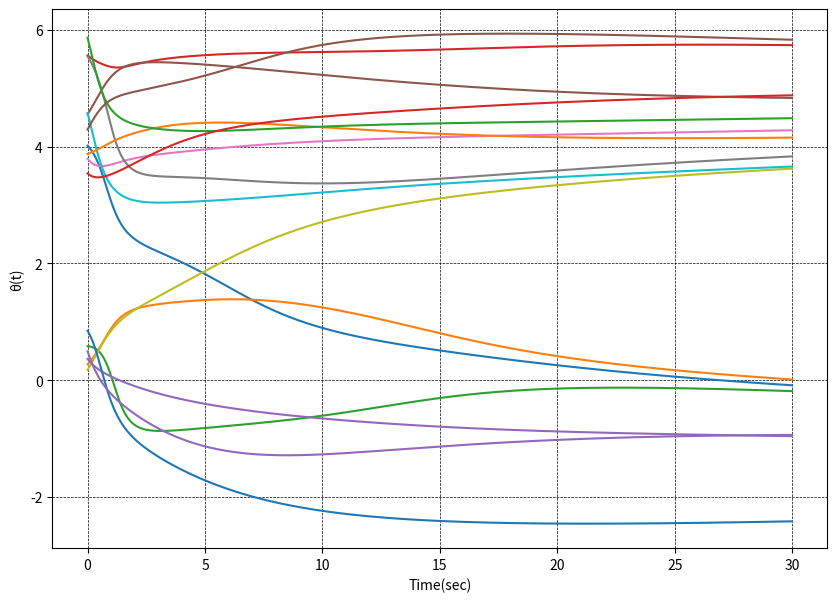
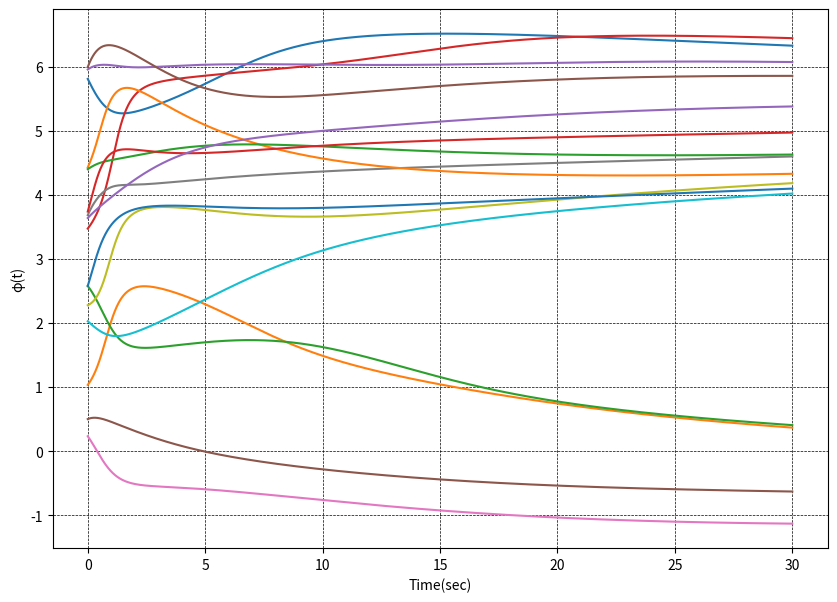
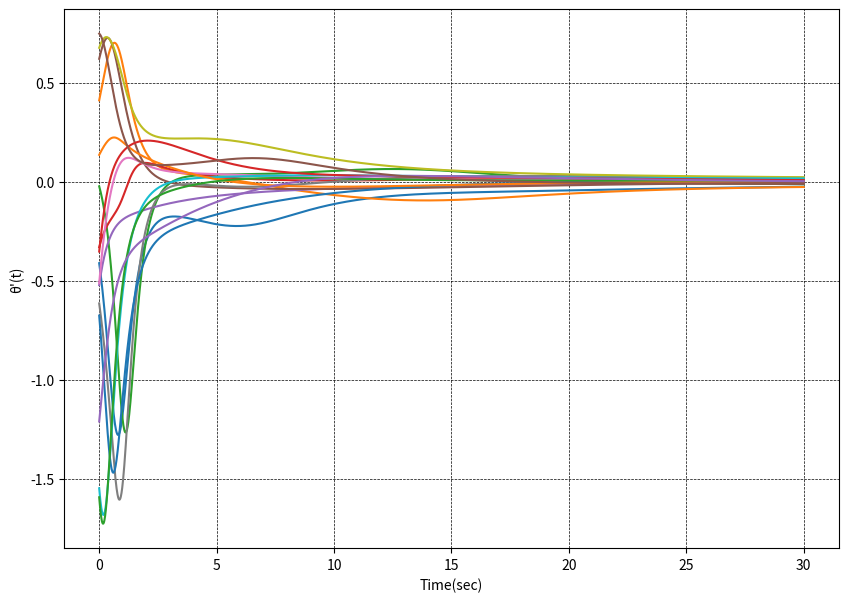
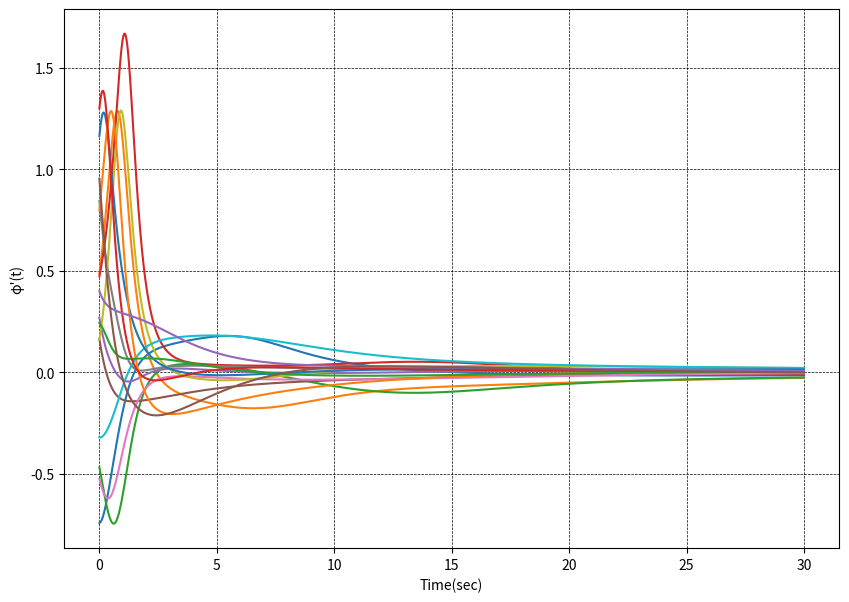

These charts were generated, in order, by the following Python code:
import numpy as np
import matplotlib.pyplot as plt
import math
from numpy import random


def diff_eqs(f, n):
    Y = np.zeros(2)
    if n != N-1:
        Y[0] = omega[0] + beta * \
            math.sin(f[n][1]-f[n][0]) + sigma * math.sin(f[n+1][1] - f[n][0])
        Y[1] = omega[1] + beta * \
            math.sin(f[n][0]-f[n][1]) + sigma * math.sin(f[n-1][0] - f[n][1])
    else:
        Y[0] = omega[0] + beta * \
            math.sin(f[n][1]-f[n][0]) + sigma * math.sin(f[0][1] - f[n][0])
        Y[1] = omega[1] + beta * \
            math.sin(f[n][0]-f[n][1]) + sigma * math.sin(f[n-1][0] - f[n][1])
    return Y


def solve_diffeqs(N, sigma, beta, omega, ND, dt):
    NT = int(ND/dt)
    INP = random.uniform(low=0, high=2*np.pi, size=(N, 2))
    RES = np.zeros((NT, N, 2))
    Phase = np.zeros((NT, N, 2))
    for i in range(NT):
        INP_Copy = INP
        for j in range(N):
            INP[j] += dt*diff_eqs(INP_Copy, j)
            Phase[i][j] = diff_eqs(INP_Copy, j)
        RES[i] = INP_Copy

    return (RES, Phase)


omega = np.array([-1/2, 1/2])
beta = 1/4
sigma = 1
N = 16
ND = 30
dt = 0.01
T_list = np.linspace(0, ND, num=int(ND/dt))
(res, phase) = solve_diffeqs(N, sigma, beta, omega, ND, dt)

plt.figure(figsize=(10, 7), dpi=100)
plt.grid(color='k', linestyle='--', linewidth=0.5)
for i in range(N):
    plt.plot(T_list, res[:, i, 0], label='Oscillator Number={i}')
plt.xlabel('Time(sec)')
plt.ylabel('θ(t)')
#plt.legend(loc=1)
plt.savefig('1')
plt.show()

plt.figure(figsize=(10, 7), dpi=100)
plt.grid(color='k', linestyle='--', linewidth=0.5)
for i in range(N):
    plt.plot(T_list, res[:, i, 1], label='Oscillator Number={i}')
plt.xlabel('Time(sec)')
plt.ylabel('φ(t)')
plt.savefig('2')
#plt.legend(loc=1)
plt.show()

plt.figure(figsize=(10, 7), dpi=100)
plt.grid(color='k', linestyle='--', linewidth=0.5)
for i in range(N):
    plt.plot(T_list, phase[:, i, 0], label='Oscillator Number={i}')
plt.xlabel('Time(sec)')
plt.ylabel("θ'(t)")
#plt.legend(loc=0)
plt.savefig('3')
plt.show()

plt.figure(figsize=(10, 7), dpi=100)
plt.grid(color='k', linestyle='--', linewidth=0.5)
for i in range(N):
    plt.plot(T_list, phase[:, i, 1], label='Oscillator Number={i}')
plt.xlabel('Time(sec)')
plt.ylabel("φ'(t)")
#plt.legend(loc=0)
plt.savefig('4')
plt.show()
